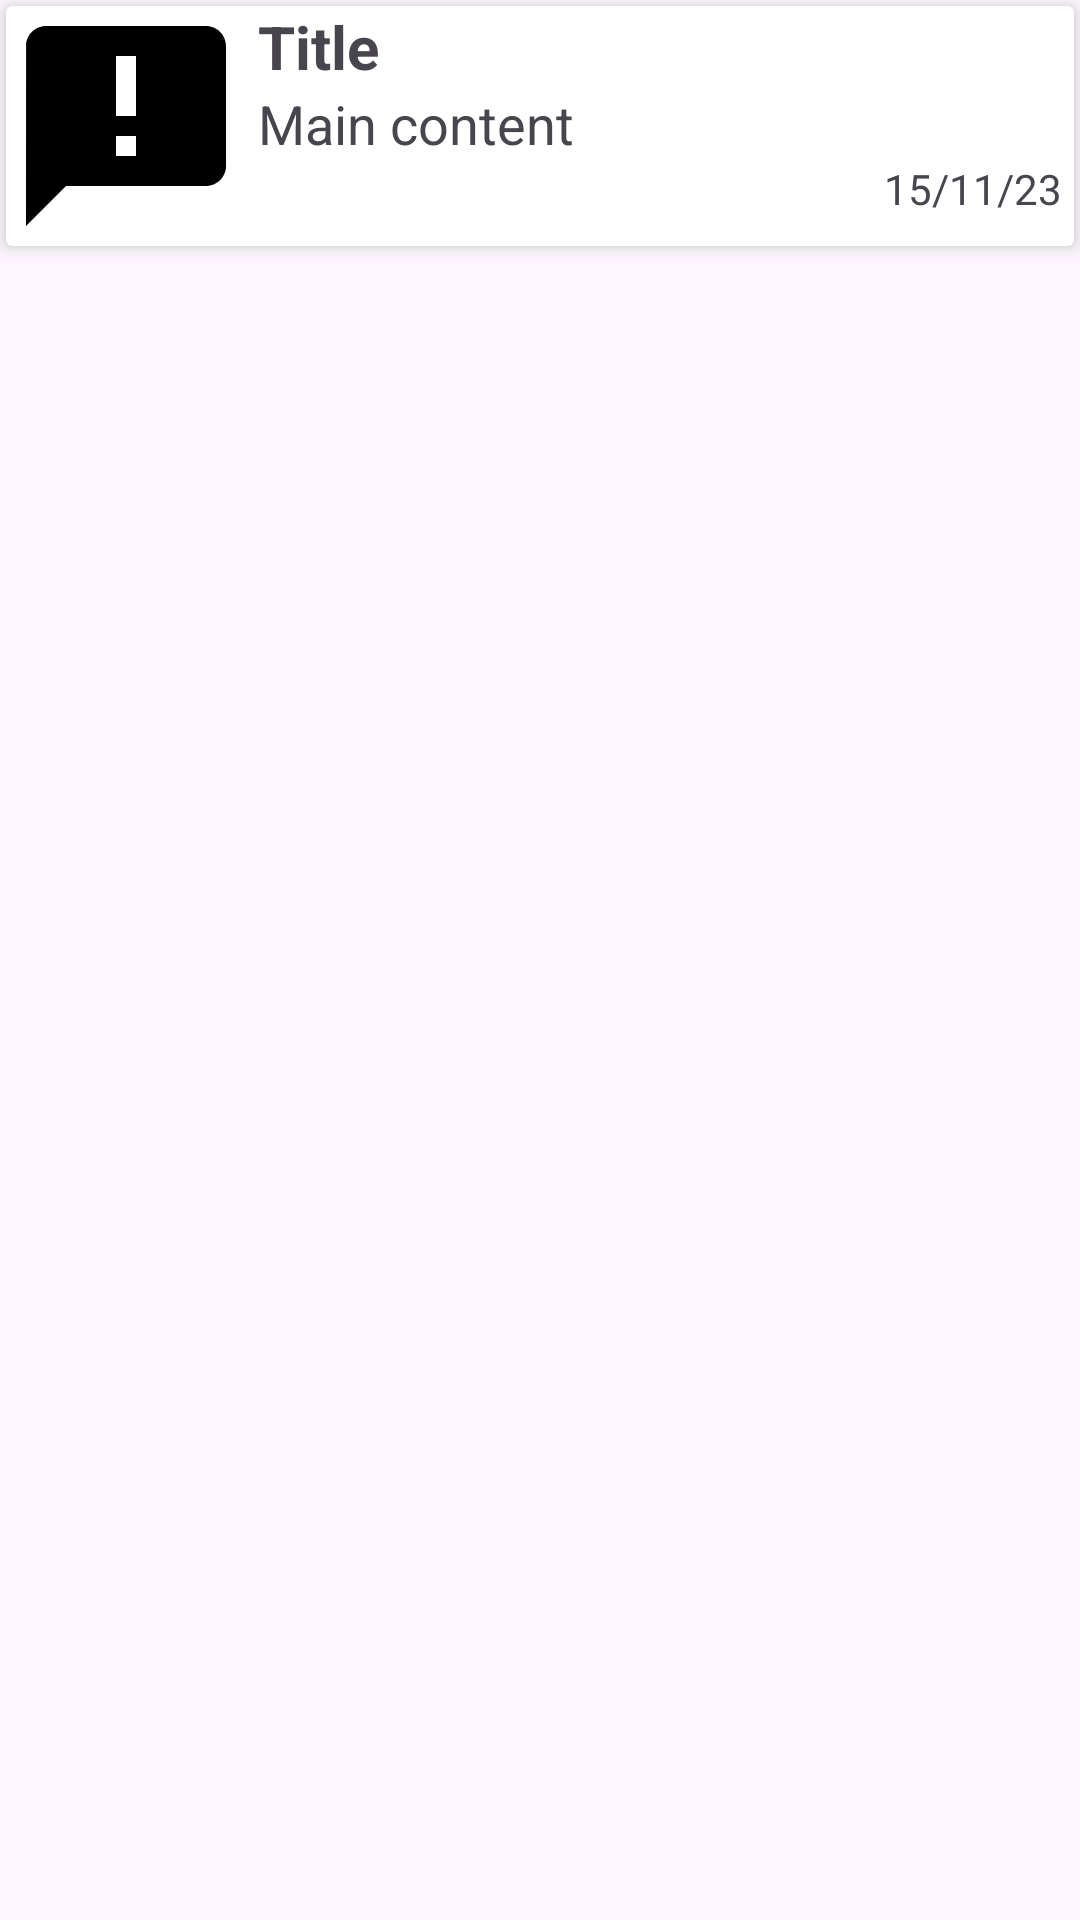

This screen was rendered from an Android layout file. Write that file and the resources it references.
<!-- AndroidManifest.xml: application theme Theme.Dormitory -->
<!-- res/layout/custom_notification_recycler_view.xml -->
<?xml version="1.0" encoding="utf-8"?>
<LinearLayout xmlns:android="http://schemas.android.com/apk/res/android"
    xmlns:app="http://schemas.android.com/apk/res-auto"
    android:orientation="vertical"
    android:id="@+id/container"
    android:layout_width="match_parent"
    android:layout_height="wrap_content">

    <androidx.cardview.widget.CardView
        android:layout_width="match_parent"
        android:layout_height="wrap_content"
        android:layout_margin="2dp"
        android:layout_marginBottom="5dp"
        app:cardElevation="4dp">
        <LinearLayout
            android:layout_width="match_parent"
            android:layout_height="wrap_content"
            android:orientation="horizontal">

            <ImageView
                android:layout_width="80dp"
                android:layout_height="80dp"
                android:layout_gravity="center"
                android:src="@drawable/ic_notification"/>

            <LinearLayout
                android:layout_width="match_parent"
                android:layout_height="wrap_content"
                android:layout_marginStart="4dp"
                android:layout_marginEnd="4dp"
                android:orientation="vertical">

                <TextView
                    android:id="@+id/txtTitle"
                    android:layout_width="match_parent"
                    android:layout_height="wrap_content"
                    android:textSize="20sp"
                    android:textStyle="bold"
                    android:text="Title"/>

                <TextView
                    android:id="@+id/txtContent"
                    android:layout_width="match_parent"
                    android:layout_height="wrap_content"
                    android:textSize="18sp"
                    android:maxLines="3"
                    android:ellipsize="end"
                    android:text="Main content"/>

                <TextView
                    android:id="@+id/txtDate"
                    android:layout_width="wrap_content"
                    android:layout_height="wrap_content"
                    android:layout_gravity="end"
                    android:text="15/11/23"/>
            </LinearLayout>

        </LinearLayout>

    </androidx.cardview.widget.CardView>

</LinearLayout>
<!-- resources referenced by this layout -->
<resources>
  <!-- drawable ic_notification (drawable) -->
  <vector android:autoMirrored="true" android:height="48dp"
      android:tint="#000000" android:viewportHeight="24"
      android:viewportWidth="24" android:width="48dp" xmlns:android="http://schemas.android.com/apk/res/android">
      <path android:fillColor="@android:color/white" android:pathData="M20,2L4,2c-1.1,0 -1.99,0.9 -1.99,2L2,22l4,-4h14c1.1,0 2,-0.9 2,-2L22,4c0,-1.1 -0.9,-2 -2,-2zM13,11h-2L11,5h2v6zM13,15h-2v-2h2v2z"/>
  </vector>
  <style name="Theme.Dormitory" parent="Base.Theme.Dormitory" />
  <style name="Base.Theme.Dormitory" parent="Theme.Material3.DayNight.NoActionBar">
          
          
      </style>
</resources>
